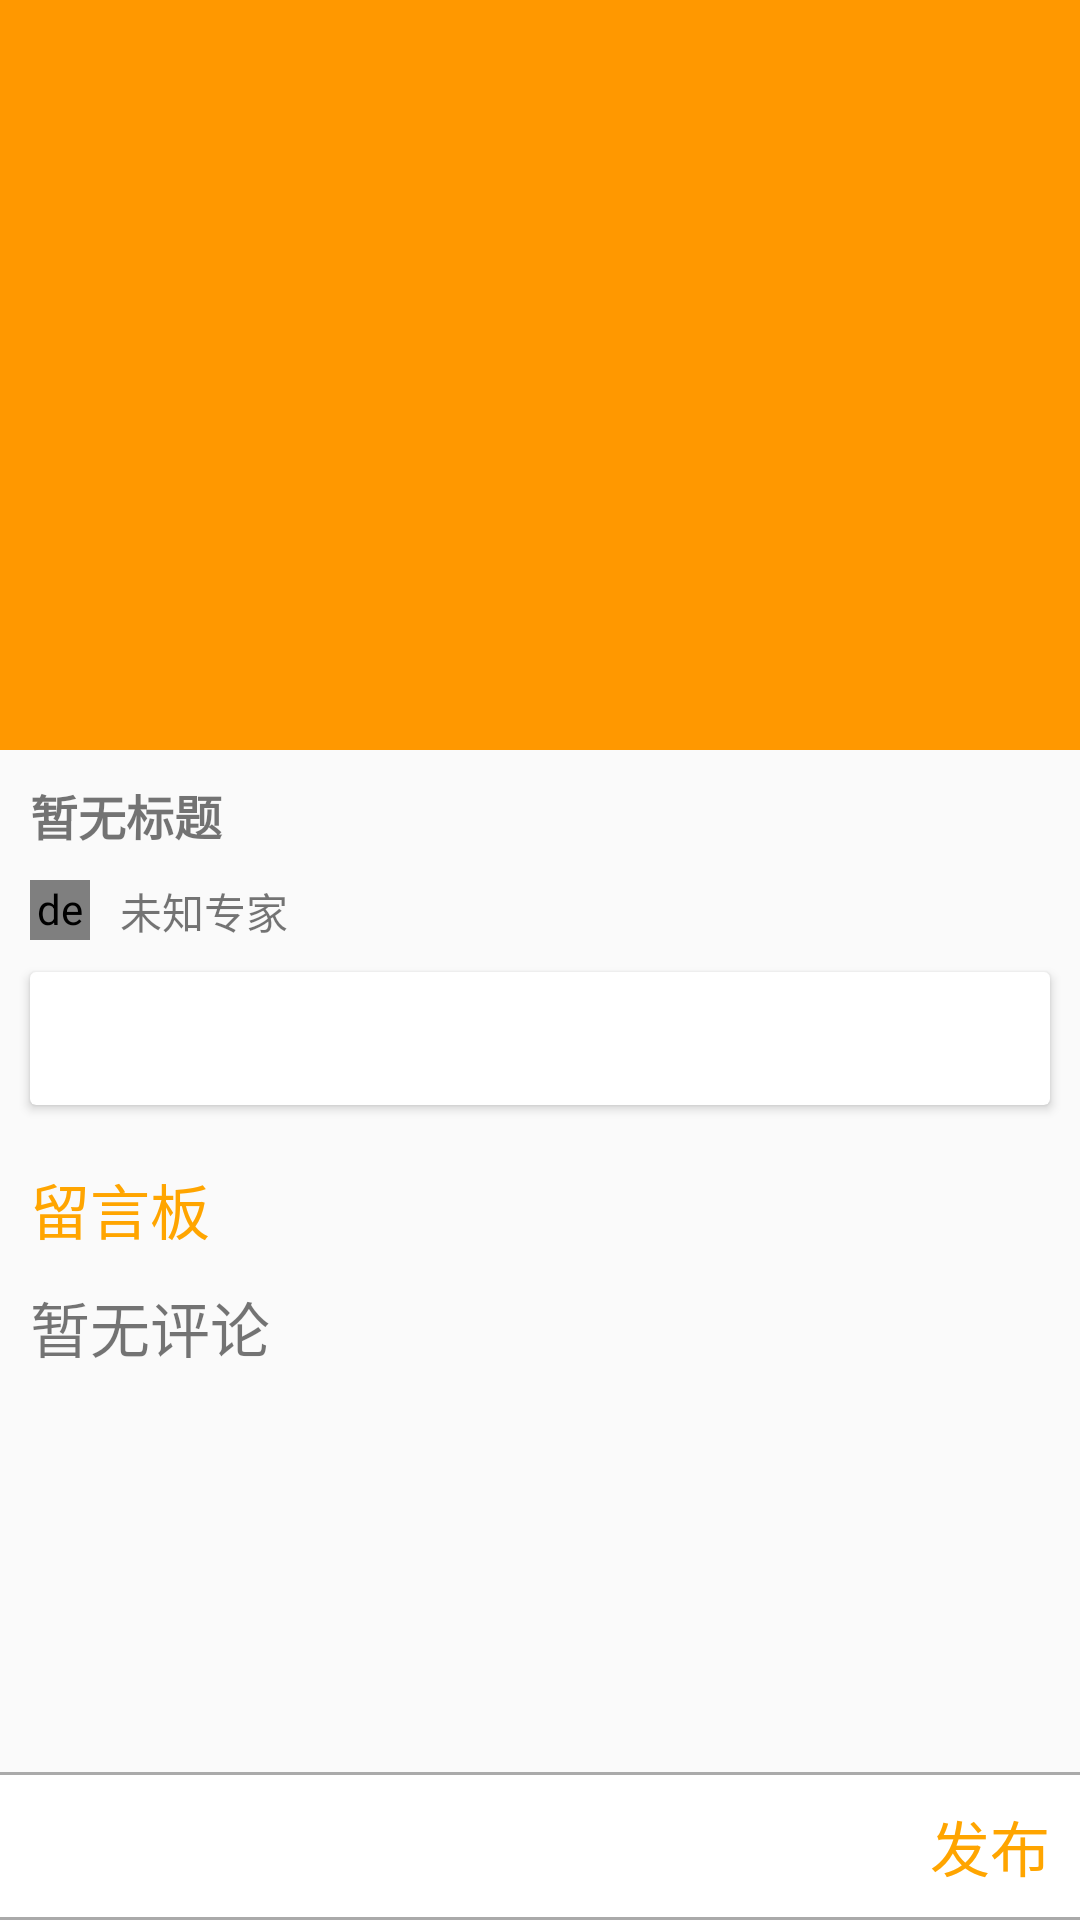

Layout XML and referenced resources for this Android screen:
<!-- AndroidManifest.xml: activity theme ImageFitSystemWindowsStyle -->
<!-- res/layout/activity_health_broadcast.xml -->
<?xml version="1.0" encoding="utf-8"?>
<androidx.coordinatorlayout.widget.CoordinatorLayout
    xmlns:android="http://schemas.android.com/apk/res/android"
    xmlns:app="http://schemas.android.com/apk/res-auto"
    xmlns:tools="http://schemas.android.com/tools"
    android:layout_width="match_parent"
    android:layout_height="match_parent"
    android:fitsSystemWindows="true"
    tools:context=".HealthBroadcastActivity">

    <com.google.android.material.appbar.AppBarLayout
        android:id="@+id/picture_appbar"
        android:layout_width="match_parent"
        android:layout_height="250dp"
        android:fitsSystemWindows="true"
        app:layout_constraintTop_toTopOf="parent">

        <com.google.android.material.appbar.CollapsingToolbarLayout
            android:id="@+id/collapsing_toolbar"
            android:layout_width="match_parent"
            android:layout_height="match_parent"
            android:fitsSystemWindows="true"
            android:theme="@style/ThemeOverlay.AppCompat.Dark.ActionBar"
            app:contentScrim="?attr/colorPrimary"
            app:layout_scrollFlags="scroll|exitUntilCollapsed">

            <ImageView
                android:id="@+id/picture"
                android:layout_width="match_parent"
                android:layout_height="match_parent"
                android:fitsSystemWindows="true"
                android:scaleType="centerCrop"
                app:layout_collapseMode="parallax" />

            <androidx.appcompat.widget.Toolbar
                android:id="@+id/toolbar"
                android:layout_width="match_parent"
                android:layout_height="?attr/actionBarSize"
                app:layout_collapseMode="pin" />
        </com.google.android.material.appbar.CollapsingToolbarLayout>
    </com.google.android.material.appbar.AppBarLayout>

    <androidx.core.widget.NestedScrollView
        android:id="@+id/nested_scroll_view"
        android:layout_width="match_parent"
        android:layout_height="match_parent"
        app:layout_behavior="@string/appbar_scrolling_view_behavior"
        app:layout_constraintBottom_toTopOf="@+id/comment_layout"
        app:layout_constraintTop_toBottomOf="@+id/picture_appbar">

        <androidx.constraintlayout.widget.ConstraintLayout
            android:layout_width="match_parent"
            android:layout_height="match_parent">
            <androidx.constraintlayout.widget.ConstraintLayout
                android:id="@+id/title_card"
                android:layout_width="match_parent"
                android:layout_height="wrap_content"
                app:layout_constraintTop_toTopOf="parent">
                <TextView
                    android:layout_width="match_parent"
                    android:layout_height="wrap_content"
                    app:layout_constraintTop_toTopOf="parent"
                    android:id="@+id/title"
                    android:text="暂无标题"
                    android:textSize="16sp"
                    android:textStyle="bold"
                    android:layout_marginLeft="10dp"
                    android:layout_marginRight="10dp"
                    android:layout_marginTop="10dp"
                    android:layout_marginBottom="10dp"/>
            </androidx.constraintlayout.widget.ConstraintLayout>
            <androidx.constraintlayout.widget.ConstraintLayout
                android:id="@+id/personal_description_card"
                android:layout_width="match_parent"
                android:layout_height="wrap_content"
                app:layout_constraintLeft_toLeftOf="parent"
                app:layout_constraintTop_toBottomOf="@id/title_card">

                <de.hdodenhof.circleimageview.CircleImageView
                    android:id="@+id/author_profile"
                    android:layout_width="20dp"
                    android:layout_height="20dp"
                    android:layout_marginLeft="10dp"
                    android:layout_marginTop="10dp"
                    app:layout_constraintLeft_toLeftOf="parent"
                    app:layout_constraintTop_toTopOf="parent" />

                <TextView
                    android:id="@id/profile"
                    android:layout_width="wrap_content"
                    android:layout_height="wrap_content"
                    android:layout_marginLeft="10dp"
                    android:text="未知专家"
                    android:textSize="14sp"
                    app:layout_constraintLeft_toRightOf="@id/author_profile"
                    app:layout_constraintTop_toTopOf="@id/author_profile" />

                <TextView
                    android:id="@+id/time"
                    android:layout_width="wrap_content"
                    android:layout_height="wrap_content"
                    android:textSize="14sp"
                    android:layout_marginRight="10dp"
                    app:layout_constraintRight_toRightOf="parent"
                    app:layout_constraintTop_toTopOf="@id/author_profile" />
            </androidx.constraintlayout.widget.ConstraintLayout>

            <androidx.cardview.widget.CardView
                android:id="@+id/description_card"
                android:layout_width="match_parent"
                android:layout_height="wrap_content"
                android:layout_marginLeft="10dp"
                android:layout_marginTop="10dp"
                android:layout_marginRight="10dp"
                app:layout_constraintTop_toBottomOf="@id/personal_description_card">

                <TextView
                    android:id="@+id/description"
                    android:layout_width="match_parent"
                    android:layout_height="wrap_content"
                    android:layout_marginLeft="10dp"
                    android:layout_marginTop="10dp"
                    android:layout_marginRight="10dp"
                    android:layout_marginBottom="10dp"
                    android:textSize="18sp"
                    app:layout_constraintLeft_toLeftOf="parent"
                    app:layout_constraintRight_toRightOf="parent"
                    app:layout_constraintTop_toBottomOf="@id/author_profile" />
            </androidx.cardview.widget.CardView>

            <ImageView
                android:id="@+id/remark_img"
                android:layout_width="match_parent"
                android:layout_height="wrap_content"
                app:layout_constraintTop_toBottomOf="@id/description_card"
                app:layout_constraintLeft_toLeftOf="parent"
                app:layout_constraintRight_toRightOf="parent"
                android:layout_margin="10dp"/>

            <TextView
                android:id="@+id/message_board_title"
                android:layout_width="match_parent"
                android:layout_height="wrap_content"
                android:layout_marginLeft="10dp"
                android:layout_marginTop="10dp"
                android:text="留言板"
                android:textColor="@color/orange"
                android:textSize="20sp"
                app:layout_constraintLeft_toLeftOf="parent"
                app:layout_constraintRight_toRightOf="parent"
                app:layout_constraintTop_toBottomOf="@id/remark_img" />

            <FrameLayout
                android:id="@+id/fragment_health_broadcast_comment"
                android:layout_width="match_parent"
                android:layout_height="wrap_content"
                android:layout_marginLeft="10dp"
                android:layout_marginTop="10dp"
                android:layout_marginRight="10dp"
                android:layout_marginBottom="10dp"
                app:layout_constraintTop_toBottomOf="@+id/message_board_title" />

            <TextView
                android:id="@+id/no_comment"
                android:layout_width="match_parent"
                android:layout_height="40dp"
                android:layout_marginLeft="10dp"
                android:layout_marginTop="10dp"
                android:layout_marginRight="10dp"
                android:layout_marginBottom="10dp"
                android:text="暂无评论"
                android:textSize="20sp"
                app:layout_constraintTop_toBottomOf="@+id/message_board_title" />
        </androidx.constraintlayout.widget.ConstraintLayout>
    </androidx.core.widget.NestedScrollView>

    <androidx.constraintlayout.widget.ConstraintLayout
        android:id="@+id/comment_layout"
        android:layout_width="match_parent"
        android:layout_height="match_parent">
        <androidx.constraintlayout.widget.ConstraintLayout
            android:layout_width="match_parent"
            android:layout_height="wrap_content"
            android:background="@drawable/top_border"
            app:layout_constraintBottom_toBottomOf="parent">
            <EditText
                android:id="@+id/comment_content"
                android:layout_width="0dp"
                android:layout_height="wrap_content"
                android:layout_marginLeft="10dp"
                android:layout_marginTop="10dp"
                android:layout_marginRight="10dp"
                android:layout_marginBottom="10dp"
                android:background="@null"
                android:maxLines="4"
                android:textSize="20sp"
                android:textColor="@color/gray"
                app:layout_constraintBottom_toBottomOf="parent"
                app:layout_constraintLeft_toLeftOf="parent"
                app:layout_constraintRight_toLeftOf="@+id/release_button"
                app:layout_constraintTop_toTopOf="parent" />

            <TextView
                android:id="@+id/release_button"
                android:layout_width="wrap_content"
                android:layout_height="wrap_content"
                android:layout_marginLeft="10dp"
                android:layout_marginTop="10dp"
                android:layout_marginRight="10dp"
                android:layout_marginBottom="10dp"
                android:text="发布"
                android:textColor="@color/orange"
                android:textSize="20sp"
                app:layout_constraintBottom_toBottomOf="parent"
                app:layout_constraintRight_toRightOf="parent"
                app:layout_constraintTop_toTopOf="parent" />
        </androidx.constraintlayout.widget.ConstraintLayout>
    </androidx.constraintlayout.widget.ConstraintLayout>
</androidx.coordinatorlayout.widget.CoordinatorLayout>
<!-- resources referenced by this layout -->
<resources>
  <color name="gray">#808080</color>
  <color name="orange">#FFA500</color>
  <!-- drawable top_border (drawable) -->
  <?xml version="1.0" encoding="utf-8"?>
  <layer-list xmlns:android="http://schemas.android.com/apk/res/android" >
  
      
      <item>
          <shape>
              <solid android:color="@android:color/darker_gray" />
          </shape>
      </item>
      
      <item
          android:bottom="1dp"
          android:top="1dp">
          <shape>
              <solid android:color="@color/white" />
          </shape>
      </item>
  </layer-list>
  <style name="ImageFitSystemWindowsStyle" parent="AppTheme">
      </style>
  <color name="white">#FFFFFF</color>
  <style name="AppTheme" parent="Theme.AppCompat.Light.NoActionBar">
          
          <item name="colorPrimary">@color/colorPrimary</item>
          <item name="colorPrimaryDark">@color/colorPrimaryDark</item>
          <item name="colorAccent">@color/colorAccent</item>
      </style>
  <color name="colorPrimary">#ff9800</color>
  <color name="colorPrimaryDark">@android:color/holo_orange_dark</color>
  <color name="colorAccent">#304ffe</color>
</resources>
